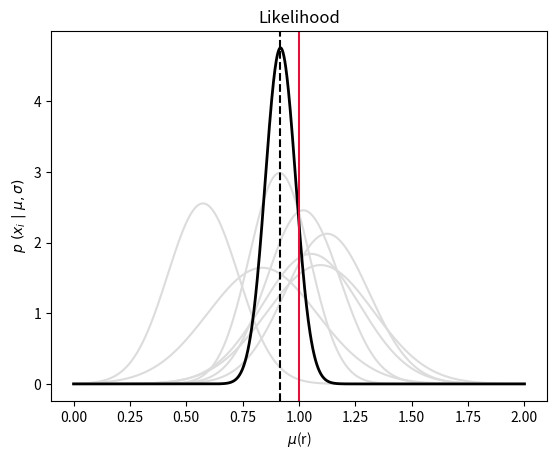
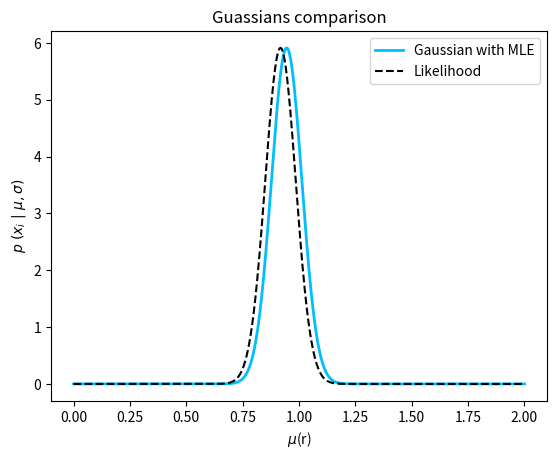

Python code for these plots, in order:
import numpy as np
import matplotlib.pyplot as plt
from scipy.stats import norm

################################################################################################################

# gaussian measurement
N = 7
mu_real = 1
sigma_real = 0.2

#%%
### PART 1 #####################################################################################################

### generating gaussian measurements ###
sigma = norm(loc=sigma_real, scale=0.05).rvs(N)

for s in sigma :
    r = norm(loc=mu_real, scale=s).rvs(N)   #sample gaussian distributed


### likelihood computation ###
xgrid = np.linspace(0, 2, 1000)
L_r = []

plt.figure()
for i in range(N) :
    gauss = norm(loc=r[i], scale=sigma[i])   #plot the gaussian of every single measurement
    plt.plot(xgrid, gauss.pdf(xgrid), color='gainsboro')
    L_r.append(gauss.pdf(xgrid))
    
L = np.prod(L_r, axis=0)   #compute the likelihood as their product

max_L = xgrid[np.argmax(L)]   #find the max of the likelihood

plt.plot(xgrid, L, color='black', lw=2)
plt.axvline(max_L, color='black', linestyle='dashed')
plt.axvline(mu_real, color='crimson')
plt.title("Likelihood")
plt.xlabel("$\mu$(r)")
plt.ylabel("$p~(x_i~|~\mu,\sigma)$")
plt.show()


### compute the MLE ###
mean_r = np.mean(r)

print("\n-- COMPARISON --")
print("\nLikelihood maximum: ", max_L)
print("MLE (sample mean): ", mean_r)

#%%
### PART 2 #####################################################################################################

### compute the Fisher matrix ###
sigma_mu = np.diff(np.log(L), n=2)   #2nd order expansion
sigma_mu /= (xgrid[1] - xgrid[0])**2   #divide by mu interval
sigma_mu *= -1
sigma_mu = sigma_mu[np.argmax(L)]**(-0.5)   #inverse, square root and evaluation

### compute the MLE uncertanty ###
sigma_mean = 1/np.sqrt(np.sum(sigma**-2))

print("\nFisher matrix error: ", sigma_mu)
print("Sigma of the mean: ", sigma_mean)

MLE_gaussian = norm(loc=mean_r, scale=sigma_mean).pdf(xgrid)

C = np.max(MLE_gaussian)/np.max(L)

plt.figure()
plt.plot(xgrid, MLE_gaussian, color='deepskyblue', lw=2, label="Gaussian with MLE")
plt.plot(xgrid, C*L, color='black', linestyle='dashed', label="Likelihood")
plt.title("Guassians comparison")
plt.xlabel("$\mu$(r)")
plt.ylabel("$p~(x_i~|~\mu,\sigma)$")
plt.legend()
plt.show()
